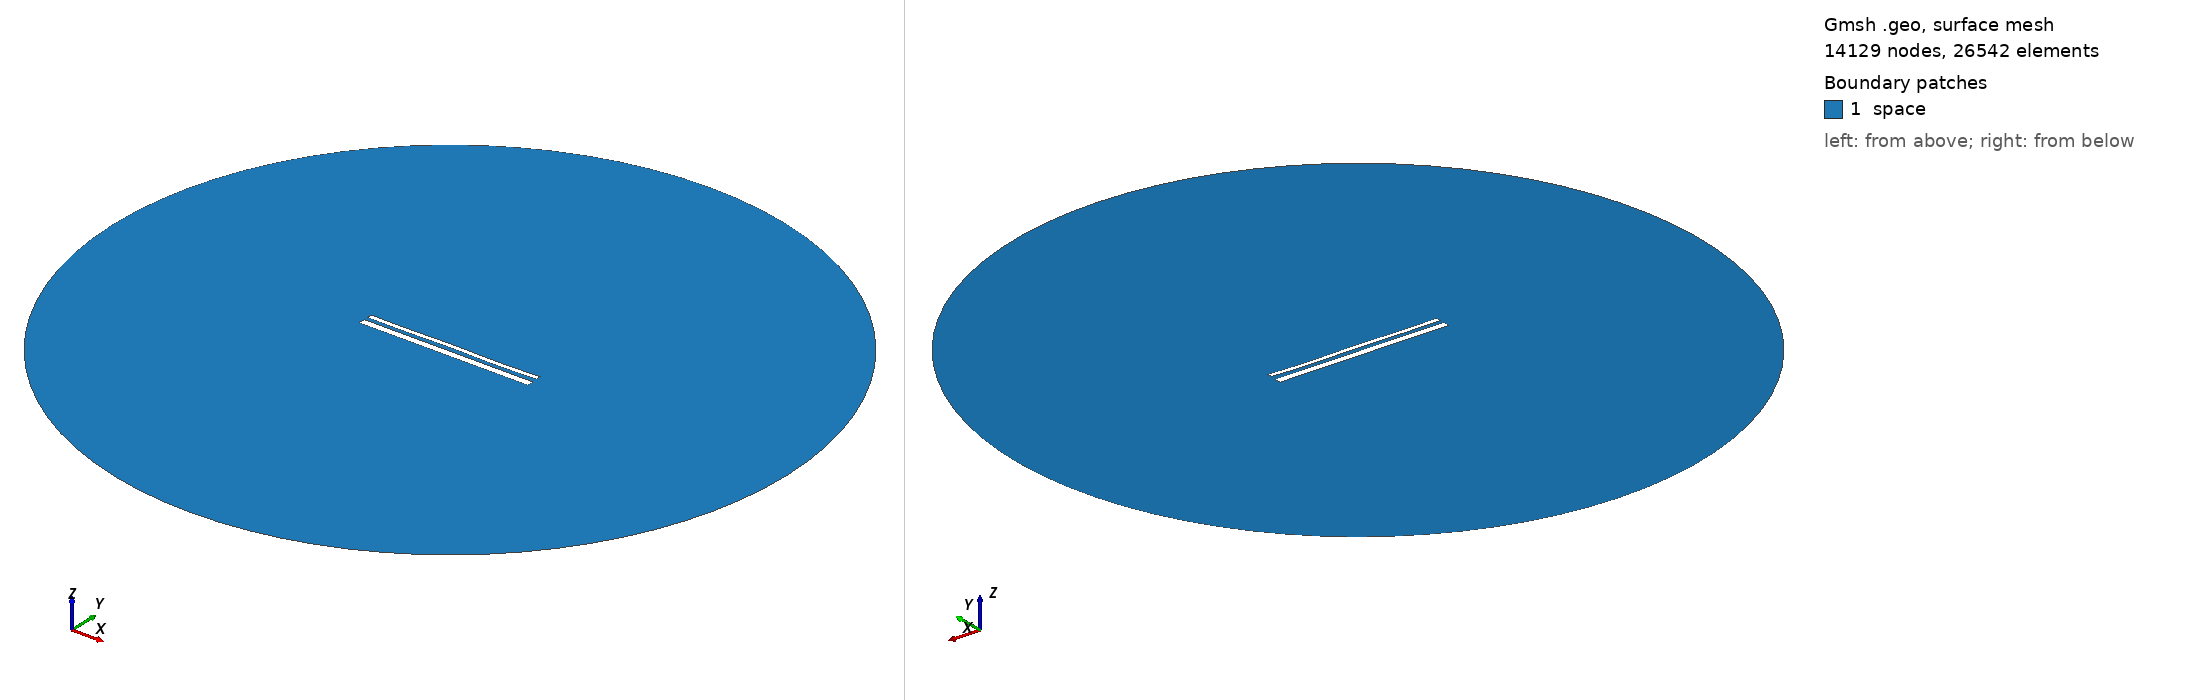

Gmsh geometry script, surface-meshed: 14129 nodes, 26542 surface elements. Boundary patches (legend numbers): 1 space. Left view from above one corner, right view from below the opposite corner. Legend entries are the model's physical surfaces. The drawing asked Gmsh for element sizes between 1% and 20% of the model's largest extent; the script's own settings can give other sizes.

=== 14316.geo (drawn) ===
//---------------------------------------
// Geometry kernel
//---------------------------------------

SetFactory("OpenCASCADE");



//---------------------------------------
// Parameters of the geometry
//---------------------------------------

// Overetch of the upper plate
overetch = 0.5;

// Distance between the plates
distance = 2.0;

// Discretization over the x axis (for the deformation)
nx = 50; 

// Length of the plate
L = 100 - overetch; 

// Number of modes
n = 4; 

// 1st mode coefficient
coeff(1) = 0.15;
beta(1) = 0.596864 * 3.1415926535 / L;

// 2nd mode coefficient
coeff(2) = 0.0;
beta(2) = 1.49418 * 3.1415926535 / L;

// 3rd mode coefficient
coeff(3) = 0.07499999999999998;
beta(3) = 2.50025 * 3.1415926535 / L;

// 4th mode coefficient
coeff(4) = -0.15;
beta(4) = 3.49999 * 3.1415926535 / L;



//---------------------------------------
// Upper plate (deformed rectangle)
//---------------------------------------

// Coordiantes of the upper plate
xmin = -50;
xmax = 50 - overetch;

// Height of the upper plate
yheight = 4 - 2 * overetch;

// Indexes of the points
UpperID[] = {};
LowerID[] = {};
LeftID[] = {};
RightID[] = {};

// Point index
p = 1;

// Horizontal edges
For i In {1:nx}
    x = xmin + (i-1)*(xmax - xmin)/(nx-1);

    y_bottom = distance / 2 + overetch;
    For j In {1:n}
        C = (Cosh(beta(j)*L) + Cos(beta(j)*L)) / (Sinh(beta(j)*L) + Sin(beta(j)*L));
        y_bottom  = y_bottom + coeff(j) * (Cosh(beta(j)*(x+50)) - Cos(beta(j)*(x+50)) - C * (Sinh(beta(j)*(x+50)) - Sin(beta(j)*(x+50))));
    EndFor

    y_top = y_bottom + yheight;

    Point(p) = {x, y_top, 0, 1.0};
    UpperID[i] = p;
    p = p + 1;

    Point(p) = {x, y_bottom, 0, 1.0};
    LowerID[i] = p;
    p = p + 1;
EndFor

// Create point lists
UpperPts[] = {}; LowerPts[] = {};
For i In {1:nx}
  UpperPts[] += {UpperID[i]};
  LowerPts[] += {LowerID[i]};
EndFor

// Build splines
Spline(1) = {UpperPts[]};
Spline(2) = {LowerPts[]};
Line(3) = {LowerPts[nx-1], UpperPts[nx-1]};
Line(4) = {LowerPts[0], UpperPts[0]};

// Build the plane surface
Curve Loop(1) = {2, 3, -1, -4};
Plane Surface(1) = {1};



//---------------------------------------
// Lower plate (rectangle)
//---------------------------------------

// Vertices
Point(1001) = {-50, -1, 0, 1.0};
Point(1002) = { 50, -1, 0, 1.0};
Point(1003) = { 50,  -5, 0, 1.0};
Point(1004) = {-50,  -5, 0, 1.0};

// Edges
Line(5) = {1001, 1002};
Line(6) = {1002, 1003};
Line(7) = {1003, 1004};
Line(8) = {1004, 1001};

// Plane surface
Line Loop(2) = {5, 6, 7, 8};
Plane Surface(2) = {2}; 



//---------------------------------------
// Outer (fictious) boundary
//---------------------------------------

// Points
Point(1005) = {0, 0, 0};       // Center
Point(1006) = {200, 0, 0};     // Start point
Point(1007) = {0, 200, 0};     // 90 degrees
Point(1008) = {-200, 0, 0};    // 180 degrees
Point(1009) = {0, -200, 0};    // 270 degrees

// Circle arcs (each needs start, center, end)
Circle(9) = {1006, 1005, 1007};
Circle(10) = {1007, 1005, 1008};
Circle(11) = {1008, 1005, 1009};
Circle(12) = {1009, 1005, 1006};

// Plane surface for the entire domain
Curve Loop(3) = {9, 10, 11, 12};
Surface(3) = {3};

// Subtract the plates from the whole domain to obtain the actual domain where we want to solve the equations
BooleanDifference{ Surface{3}; Delete; }{ Surface{1}; Surface{2}; Delete; }




//---------------------------------------
// Transfinite Lines/Curves
//---------------------------------------

// Set the number of points on the boundaries
r = 7;

// Plates
Transfinite Curve {1, 2} = 50*r Using Progression 1;
Transfinite Curve {3, 4} = 2*r Using Progression 1;
Transfinite Line {5, 7} = 50*r Using Progression 1;
Transfinite Line {6, 8} = 2*r Using Progression 1;

// Outer boundary
Transfinite Line {9, 10, 11, 12} = 20 Using Progression 1;



//---------------------------------------
// Physical groups
//---------------------------------------                

// Physical curves (boundaries)
Physical Line("force_segment", 10) = {2};
Physical Line("upper_plate", 11) = {1, 3, 4};
Physical Line("lower_plate", 12) = {5, 6, 7, 8};
Physical Line("boundary", 20) = {9, 10, 11, 12};

// Physical Surfaces
Physical Surface("space", 30) = {3};



//---------------------------------------
// 6. Generate the Mesh
//---------------------------------------

// 2D mesh generation
Mesh 2;
